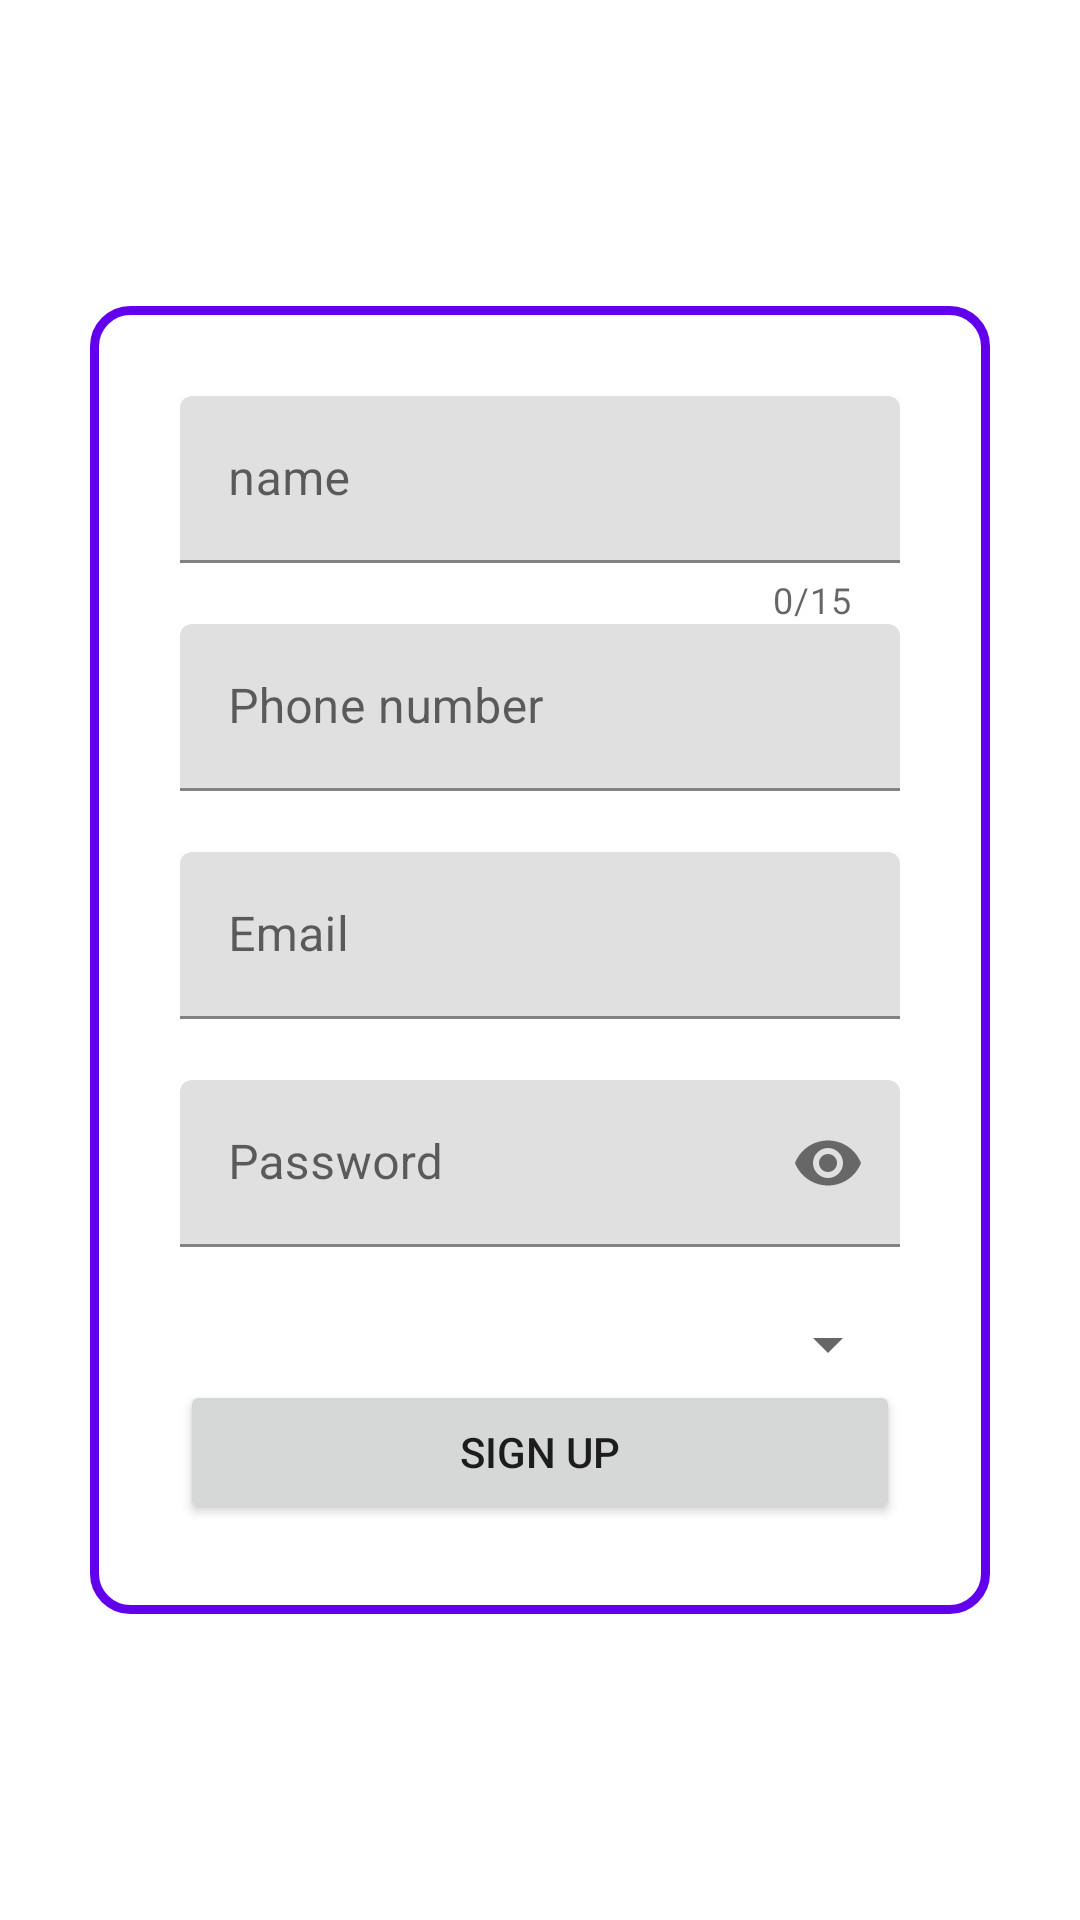

The Android layout XML behind this screen, and the referenced resources:
<!-- AndroidManifest.xml: application theme Theme.FirebasePractise -->
<!-- res/layout/fragment_register.xml -->
<?xml version="1.0" encoding="utf-8"?>
<androidx.constraintlayout.widget.ConstraintLayout xmlns:android="http://schemas.android.com/apk/res/android"
    xmlns:app="http://schemas.android.com/apk/res-auto"
    xmlns:tools="http://schemas.android.com/tools"
    android:layout_width="match_parent"
    android:layout_height="match_parent"
    android:background="@color/white"
    tools:context=".fragment.LoginFragment">

    <LinearLayout
        android:layout_width="300dp"
        android:layout_height="wrap_content"
        android:background="@drawable/outline_background"
        app:cardCornerRadius="10dp"
        android:elevation="30dp"
        app:layout_constraintBottom_toBottomOf="parent"
        app:layout_constraintEnd_toEndOf="parent"
        app:layout_constraintHorizontal_bias="0.5"
        app:layout_constraintStart_toStartOf="parent"
        app:layout_constraintTop_toTopOf="parent">

        <LinearLayout
            android:id="@+id/linearLayout"
            android:layout_width="match_parent"
            android:layout_height="match_parent"
            android:orientation="vertical"
            android:padding="30dp">

            <com.google.android.material.textfield.TextInputLayout
                android:id="@+id/text_input_username"
                android:layout_width="match_parent"
                android:layout_height="wrap_content"
                app:counterEnabled="true"
                app:counterMaxLength="15"
                app:errorEnabled="true">

                <com.google.android.material.textfield.TextInputEditText
                    android:layout_width="match_parent"
                    android:layout_height="wrap_content"
                    android:hint="name"
                    android:inputType="text" />

            </com.google.android.material.textfield.TextInputLayout>

            <com.google.android.material.textfield.TextInputLayout
                android:id="@+id/text_input_phone_number"
                android:layout_width="match_parent"
                android:layout_height="wrap_content"
                app:errorEnabled="true">

                <com.google.android.material.textfield.TextInputEditText
                    android:layout_width="match_parent"
                    android:layout_height="wrap_content"
                    android:hint="Phone number"
                    android:inputType="number" />

            </com.google.android.material.textfield.TextInputLayout>

            <com.google.android.material.textfield.TextInputLayout
                android:id="@+id/text_input_email"
                android:layout_width="match_parent"
                android:layout_height="wrap_content"
                app:errorEnabled="true">

                <com.google.android.material.textfield.TextInputEditText
                    android:inputType="textEmailAddress"
                    android:layout_width="match_parent"
                    android:layout_height="wrap_content"
                    android:hint="Email" />

            </com.google.android.material.textfield.TextInputLayout>

            

            <com.google.android.material.textfield.TextInputLayout
                android:id="@+id/text_input_password"
                android:layout_width="match_parent"
                android:layout_height="wrap_content"
                app:errorEnabled="true"
                app:passwordToggleEnabled="true">

                <com.google.android.material.textfield.TextInputEditText
                    android:layout_width="match_parent"
                    android:layout_height="wrap_content"
                    android:hint="Password"
                    android:inputType="textPassword" />

            </com.google.android.material.textfield.TextInputLayout>

            <Spinner
                android:id="@+id/spinnerRole"
                android:layout_width="match_parent"
                android:layout_height="wrap_content"/>

            <Button
                android:id="@+id/signUpButton"
                android:layout_width="match_parent"
                android:layout_height="wrap_content"
                android:text="sign up"
                app:layout_constraintBottom_toBottomOf="parent"
                app:layout_constraintEnd_toEndOf="parent"
                app:layout_constraintHorizontal_bias="0.5"
                app:layout_constraintStart_toStartOf="parent"
                app:layout_constraintTop_toBottomOf="@+id/passwordEditText" />

        </LinearLayout>

    </LinearLayout>

</androidx.constraintlayout.widget.ConstraintLayout>
<!-- resources referenced by this layout -->
<resources>
  <color name="white">#FFFFFFFF</color>
  <!-- drawable outline_background (drawable) -->
  <?xml version="1.0" encoding="utf-8"?>
  <selector xmlns:android="http://schemas.android.com/apk/res/android">
  
      <item>
          <shape android:shape="rectangle">
              <corners android:radius="12dp"/>
              <stroke android:color="@color/purple_500" android:width="3dp"/>
          </shape>
      </item>
  
  </selector>
  <style name="Theme.FirebasePractise" parent="Theme.MaterialComponents.DayNight.DarkActionBar">
          
          <item name="colorPrimary">@color/purple_500</item>
          <item name="colorPrimaryVariant">@color/purple_700</item>
          <item name="colorOnPrimary">@color/white</item>
          
          <item name="colorSecondary">@color/teal_200</item>
          <item name="colorSecondaryVariant">@color/teal_700</item>
          <item name="colorOnSecondary">@color/black</item>
          <item name="android:navigationBarColor">@color/custom_dark_background</item>
          
          <item name="android:statusBarColor" tools:targetApi="l">?attr/colorPrimaryVariant</item>
          
      </style>
  <color name="purple_500">#FF6200EE</color>
  <color name="purple_700">#FF3700B3</color>
  <color name="teal_200">#FF03DAC5</color>
  <color name="teal_700">#FF018786</color>
  <color name="black">#FFFFFF</color>
  <color name="custom_dark_background">#242423</color>
</resources>
